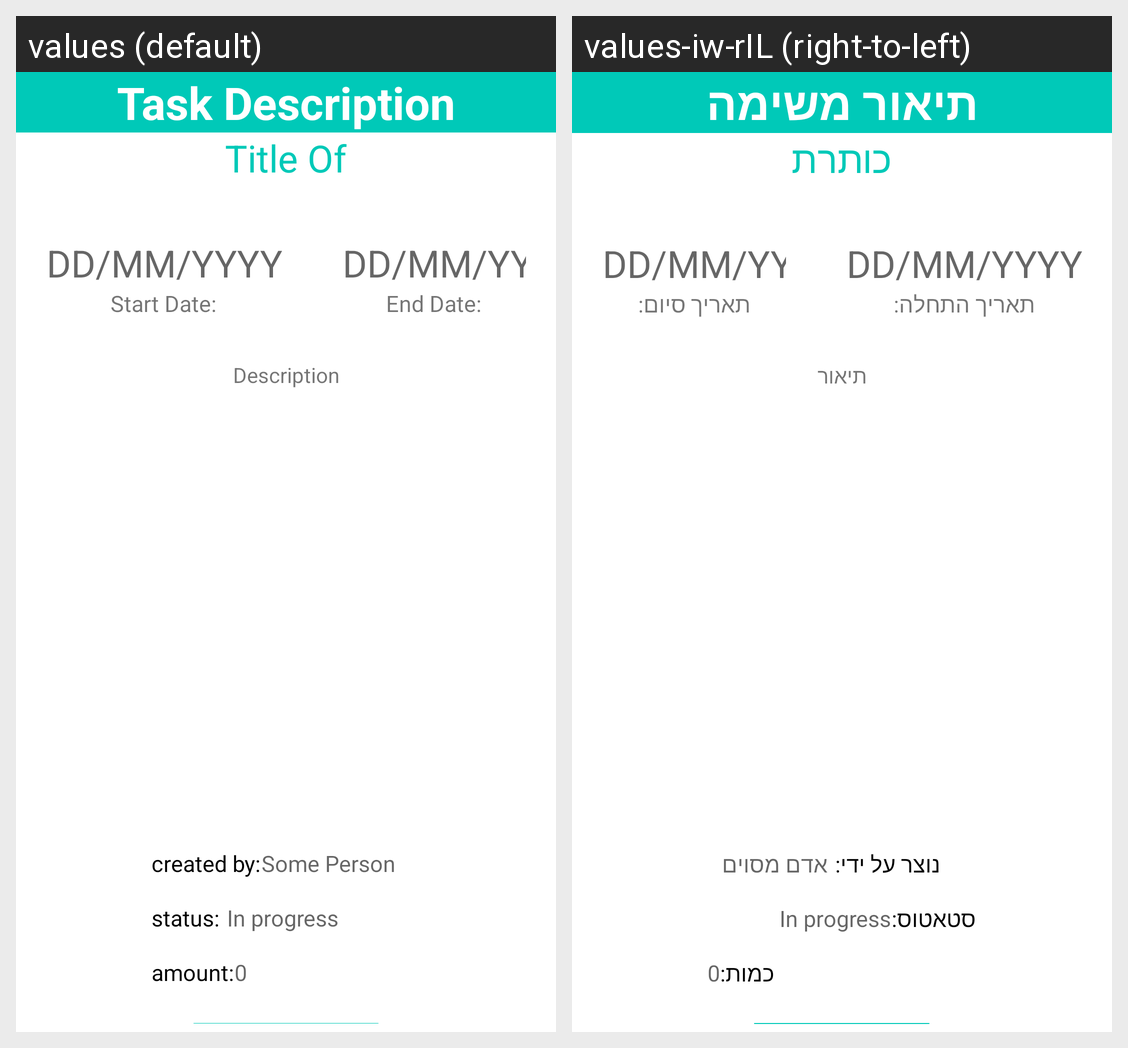

The same Android screen rendered under two of its app's locales, left to right. List the strings drawn on it with the default value and each locale's translation.
Android screen res/layout/detailed_ticket_page.xml rendered under 2 locales, left to right: values (default), values-iw-rIL (right-to-left). Device: Nexus 5 (rendered at 1080×1920; each locale shown at half size, 540×960, under a caption strip naming it); theme Theme.Taskado.
Strings drawn on this screen, with the default value and each locale's value (text and hints the layout hard-codes, and strings that could not be matched under every locale, appear in the picture but are not listed):

task_description
  values: Task Description
  values-iw-rIL: תיאור משימה

title_of_task
  values: Title Of Task
  values-iw-rIL: כותרת המשימה

date_format
  values: DD/MM/YYYY
  values-iw-rIL: DD/MM/YYYY  [not translated; the default value is used]

start_date_input
  values: Start Date:
  values-iw-rIL: תאריך התחלה:

end_date_input
  values: End Date:
  values-iw-rIL: תאריך סיום:

description
  values: Description
  values-iw-rIL: תיאור

created_by
  values: created by:
  values-iw-rIL: נוצר על ידי:

Person
  values: Some Person
  values-iw-rIL: אדם מסוים

status
  values: status:
  values-iw-rIL: סטאטוס:

ammount
  values: amount:
  values-iw-rIL: כמות:

zero
  values: 0
  values-iw-rIL: 0  [not translated; the default value is used]
